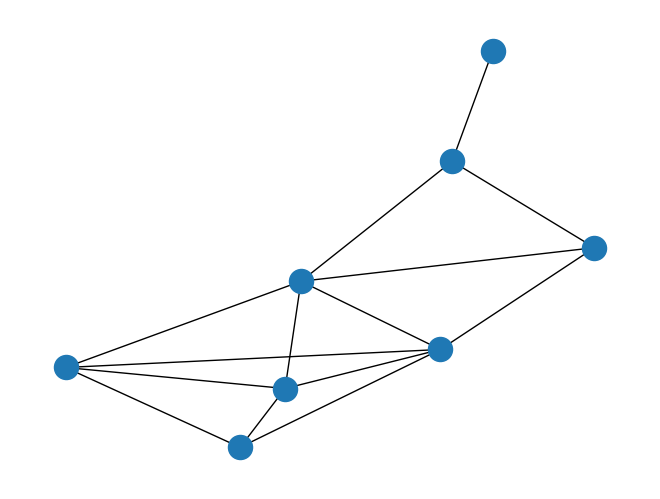

Here is the Python script that generated this plot: (Note: this script raises an exception after producing the figure.)
import networkx as nx
import matplotlib.pyplot as plt
from networkx import *

G=nx.Graph()

for i in range(8):
    G.add_node(i)


G.add_edge(0,1)
G.add_edge(0,5)
G.add_edge(0,7)
G.add_edge(0,4)
G.add_edge(1,4)
G.add_edge(1,7)
G.add_edge(1,2)
G.add_edge(1,3)
G.add_edge(2,6)
G.add_edge(2,3)
G.add_edge(3,4)
G.add_edge(5,4)
G.add_edge(7,4)
G.add_edge(7,5)


pos = nx.spring_layout(G)
nx.draw(G)
plt.show()
file = open('macierz.txt', 'w')
file.write(str(to_numpy_matrix(G)))
file.close()
fh=open('lista.txt','w')
nx.write_adjlist(G,"lista.txt")
